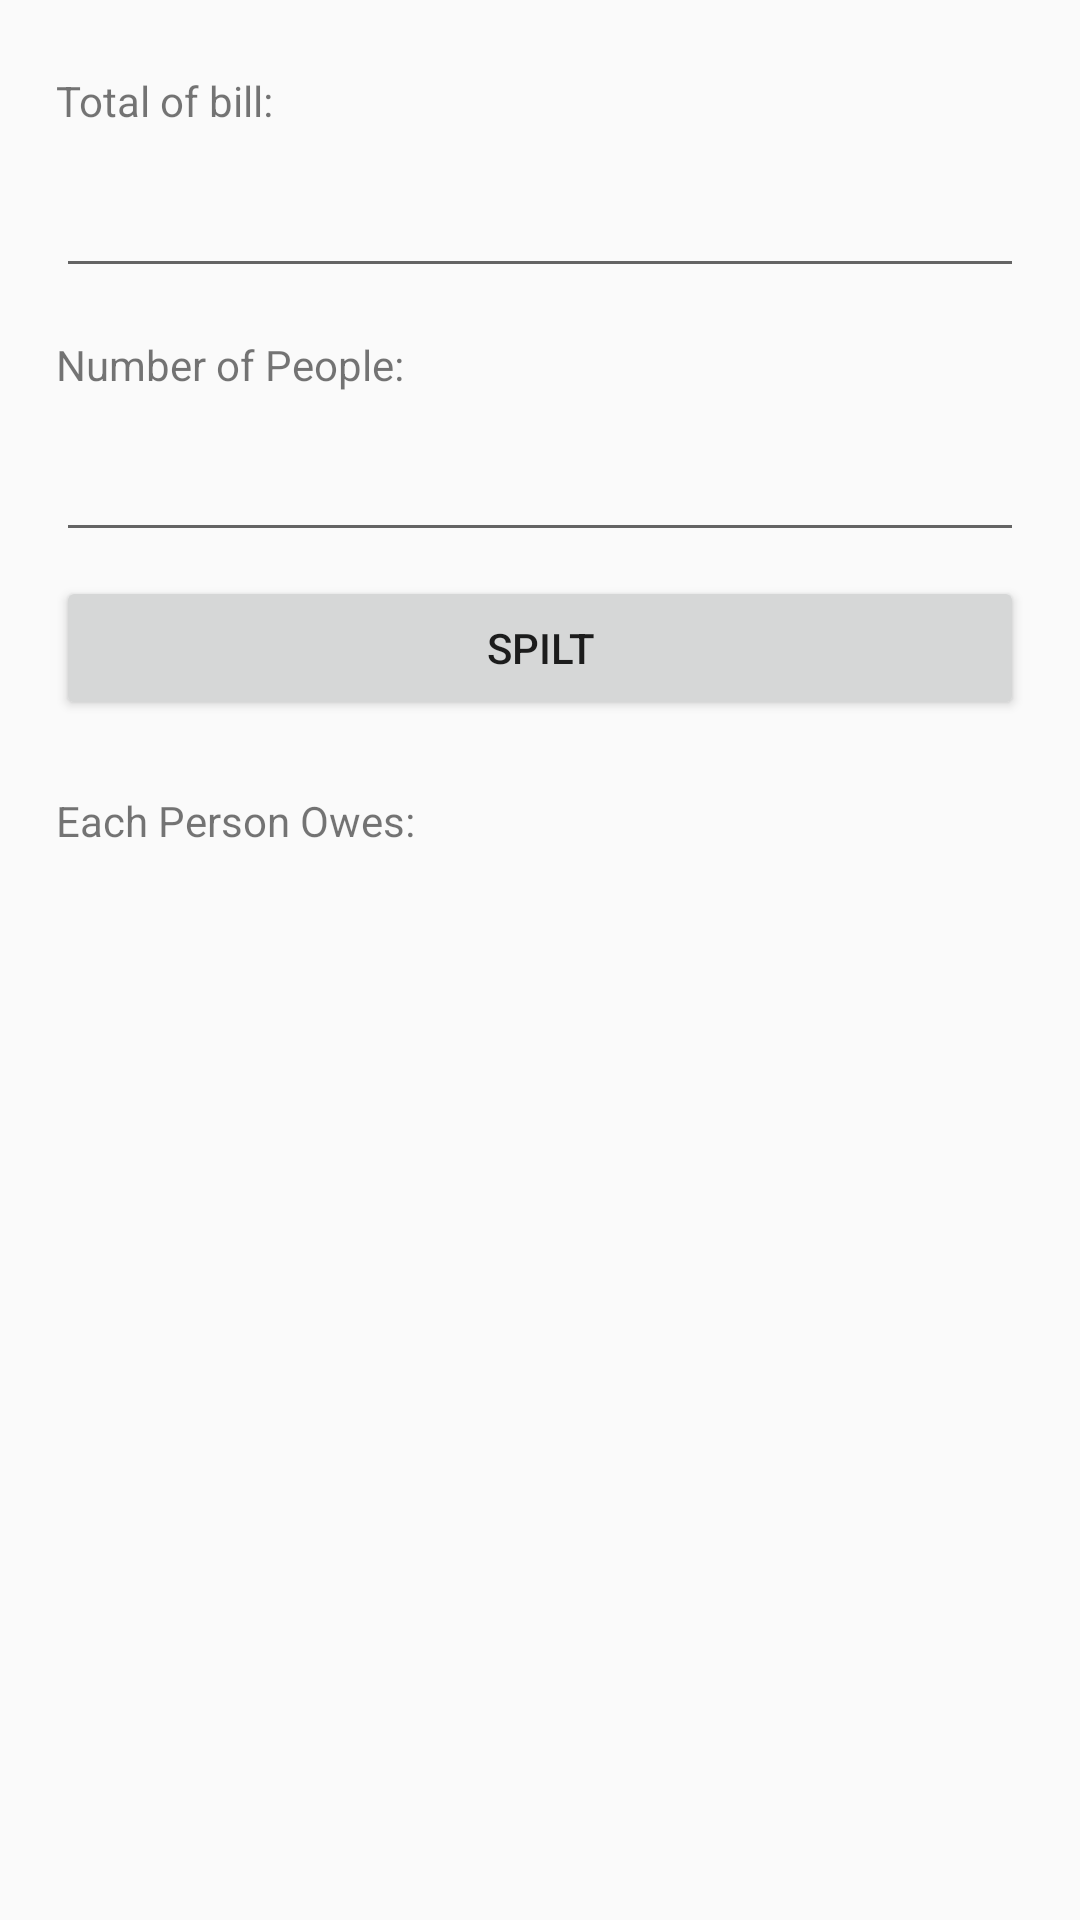

This screen was rendered from an Android layout file. Write that file and the resources it references.
<!-- AndroidManifest.xml: application theme AppTheme -->
<!-- res/layout/activity_evenly_page.xml -->
<?xml version="1.0" encoding="utf-8"?>
<androidx.constraintlayout.widget.ConstraintLayout xmlns:android="http://schemas.android.com/apk/res/android"
    xmlns:app="http://schemas.android.com/apk/res-auto"
    xmlns:tools="http://schemas.android.com/tools"
    android:layout_width="match_parent"
    android:layout_height="match_parent"
    tools:context=".EvenlyPage">

    <androidx.constraintlayout.widget.Guideline
        android:id="@+id/guideline"
        android:layout_width="wrap_content"
        android:layout_height="wrap_content"
        android:orientation="vertical"
        app:layout_constraintGuide_percent="0.03" />

    <androidx.constraintlayout.widget.Guideline
        android:id="@+id/guideline2"
        android:layout_width="wrap_content"
        android:layout_height="wrap_content"
        android:orientation="vertical"
        app:layout_constraintGuide_percent="0.97" />

    <TextView
        android:id="@+id/textView4"
        android:layout_width="0dp"
        android:layout_height="19dp"
        android:layout_marginStart="8dp"
        android:layout_marginLeft="8dp"
        android:layout_marginTop="24dp"
        android:layout_marginEnd="8dp"
        android:layout_marginRight="8dp"
        android:text="Total of bill:"
        app:layout_constraintEnd_toStartOf="@+id/guideline2"
        app:layout_constraintStart_toStartOf="@+id/guideline"
        app:layout_constraintTop_toTopOf="parent" />

    <TextView
        android:id="@+id/textView3"
        android:layout_width="0dp"
        android:layout_height="19dp"
        android:layout_marginStart="8dp"
        android:layout_marginLeft="8dp"
        android:layout_marginTop="16dp"
        android:layout_marginEnd="8dp"
        android:layout_marginRight="8dp"
        android:text="Number of People:"
        app:layout_constraintEnd_toStartOf="@+id/guideline2"
        app:layout_constraintStart_toStartOf="@+id/guideline"
        app:layout_constraintTop_toBottomOf="@+id/evenlyTotalOfBillEditText" />

    <EditText
        android:id="@+id/evenlyTotalOfBillEditText"
        android:layout_width="0dp"
        android:layout_height="45dp"
        android:layout_marginStart="8dp"
        android:layout_marginLeft="8dp"
        android:layout_marginTop="8dp"
        android:layout_marginEnd="8dp"
        android:layout_marginRight="8dp"
        android:ems="10"
        android:inputType="textPersonName"
        app:layout_constraintEnd_toStartOf="@+id/guideline2"
        app:layout_constraintStart_toStartOf="@+id/guideline"
        app:layout_constraintTop_toBottomOf="@+id/textView4" />

    <EditText
        android:id="@+id/editText2"
        android:layout_width="0dp"
        android:layout_height="45dp"
        android:layout_marginStart="8dp"
        android:layout_marginLeft="8dp"
        android:layout_marginTop="8dp"
        android:layout_marginEnd="8dp"
        android:layout_marginRight="8dp"
        android:ems="10"
        android:inputType="textPersonName"
        app:layout_constraintEnd_toStartOf="@+id/guideline2"
        app:layout_constraintStart_toStartOf="@+id/guideline"
        app:layout_constraintTop_toBottomOf="@+id/textView3" />

    <Button
        android:id="@+id/evenlySpiltButton"
        android:layout_width="0dp"
        android:layout_height="48dp"
        android:layout_marginStart="8dp"
        android:layout_marginLeft="8dp"
        android:layout_marginTop="8dp"
        android:layout_marginEnd="8dp"
        android:layout_marginRight="8dp"
        android:text="Spilt"
        app:layout_constraintEnd_toStartOf="@+id/guideline2"
        app:layout_constraintStart_toStartOf="@+id/guideline"
        app:layout_constraintTop_toBottomOf="@+id/editText2" />

    <TextView
        android:id="@+id/textView5"
        android:layout_width="0dp"
        android:layout_height="19dp"
        android:layout_marginStart="8dp"
        android:layout_marginLeft="8dp"
        android:layout_marginTop="24dp"
        android:layout_marginEnd="8dp"
        android:layout_marginRight="8dp"
        android:text="Each Person Owes:"
        app:layout_constraintEnd_toStartOf="@+id/guideline2"
        app:layout_constraintStart_toStartOf="@+id/guideline"
        app:layout_constraintTop_toBottomOf="@+id/evenlySpiltButton" />

    <TextView
        android:id="@+id/evenlyCalculationTextView"
        android:layout_width="0dp"
        android:layout_height="19dp"
        android:layout_marginStart="8dp"
        android:layout_marginLeft="8dp"
        android:layout_marginTop="8dp"
        android:layout_marginEnd="8dp"
        android:layout_marginRight="8dp"
        android:layout_marginBottom="249dp"
        app:layout_constraintBottom_toBottomOf="parent"
        app:layout_constraintEnd_toStartOf="@+id/guideline2"
        app:layout_constraintStart_toStartOf="@+id/guideline"
        app:layout_constraintTop_toBottomOf="@+id/textView5" />
</androidx.constraintlayout.widget.ConstraintLayout>
<!-- resources referenced by this layout -->
<resources>
  <style name="AppTheme" parent="Theme.AppCompat.Light.DarkActionBar">
          
          <item name="colorPrimary">@color/colorPrimary</item>
          <item name="colorPrimaryDark">@color/colorPrimaryDark</item>
          <item name="colorAccent">@color/colorAccent</item>
      </style>
  <!-- not gathered from this repository: default colours our renderer supplied (Android Studio template values) -->
  <color name="colorPrimary">#FF6200EE</color>
  <color name="colorPrimaryDark">#FF3700B3</color>
  <color name="colorAccent">#FF03DAC5</color>
</resources>
